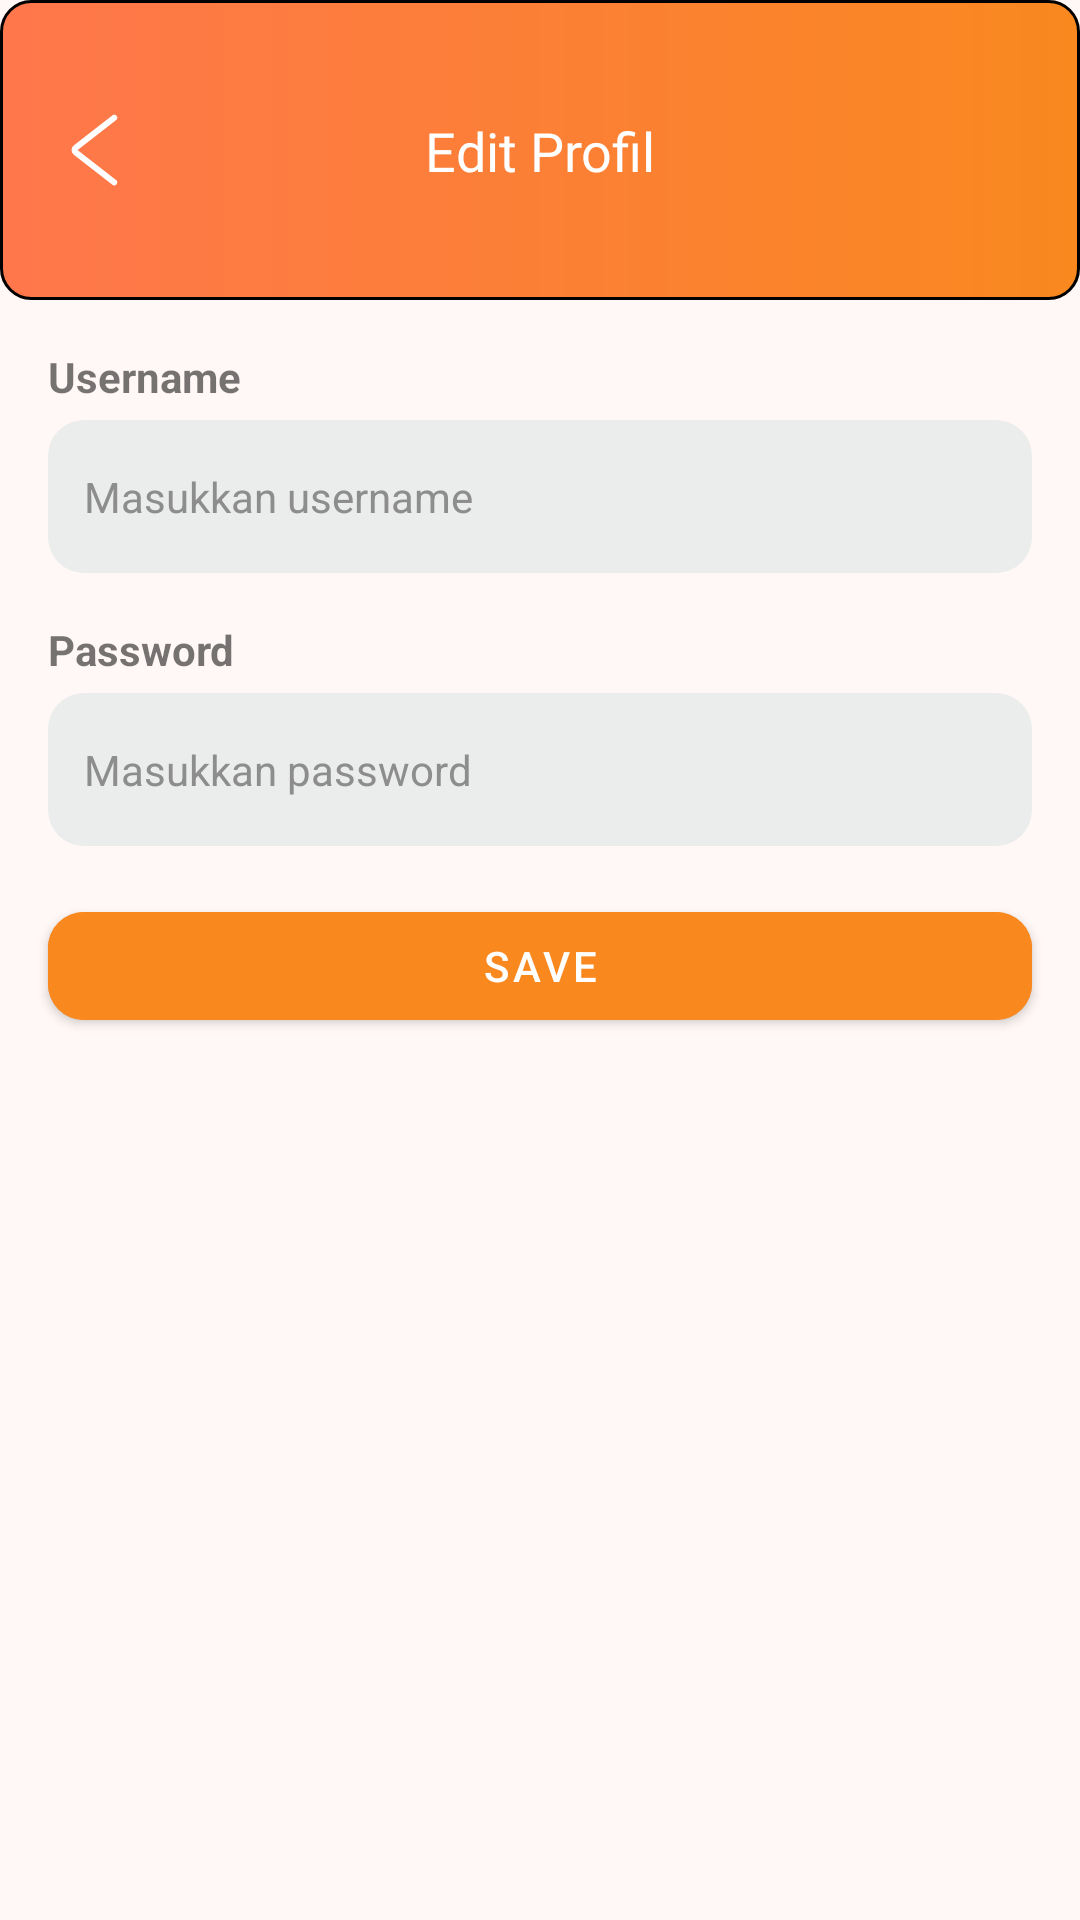

Reconstruct the res/layout file that produces this screen, plus the resources it refers to.
<!-- AndroidManifest.xml: application theme Theme.Admin_NdreyKitchen -->
<!-- res/layout/activity_edit_profile.xml -->
<?xml version="1.0" encoding="utf-8"?>
<FrameLayout xmlns:android="http://schemas.android.com/apk/res/android"
    xmlns:app="http://schemas.android.com/apk/res-auto"
    xmlns:tools="http://schemas.android.com/tools"
    android:id="@+id/main"
    android:layout_width="match_parent"
    android:layout_height="match_parent"
    tools:context=".EditProfile">

    <androidx.constraintlayout.widget.ConstraintLayout
        android:layout_width="match_parent"
        android:layout_height="match_parent">

        <FrameLayout
            android:id="@+id/frameLayout"
            android:layout_width="match_parent"
            android:layout_height="100dp"
            android:background="@drawable/gradien_color"
            app:layout_constraintEnd_toEndOf="parent"
            app:layout_constraintStart_toStartOf="parent"
            app:layout_constraintTop_toTopOf="parent">

            <androidx.constraintlayout.widget.ConstraintLayout
                android:layout_width="match_parent"
                android:layout_height="match_parent">

                <ImageView
                    android:id="@+id/back_btn"
                    android:layout_width="wrap_content"
                    android:layout_height="wrap_content"
                    android:layout_marginStart="16dp"
                    app:layout_constraintBottom_toBottomOf="parent"
                    app:layout_constraintStart_toStartOf="parent"
                    app:layout_constraintTop_toTopOf="parent"
                    app:srcCompat="@drawable/arrow_left_white" />

                <TextView
                    android:id="@+id/textView"
                    android:layout_width="wrap_content"
                    android:layout_height="wrap_content"
                    android:text="Edit Profil"
                    android:textColor="@color/white"
                    android:textSize="18sp"
                    android:fontFamily="@font/poppins_semibold"
                    app:layout_constraintBottom_toBottomOf="parent"
                    app:layout_constraintEnd_toEndOf="parent"
                    app:layout_constraintStart_toStartOf="parent"
                    app:layout_constraintTop_toTopOf="parent" />

            </androidx.constraintlayout.widget.ConstraintLayout>

        </FrameLayout>

        <FrameLayout
            android:id="@+id/frameLayout2"
            android:layout_width="match_parent"
            android:layout_height="match_parent"
            android:layout_marginTop="100dp"
            android:background="@drawable/abu_bg_roundedtop"
            app:layout_constraintEnd_toEndOf="parent"
            app:layout_constraintHorizontal_bias="0.0"
            app:layout_constraintStart_toStartOf="parent"
            app:layout_constraintTop_toBottomOf="@+id/frameLayout">

            <androidx.constraintlayout.widget.ConstraintLayout
                android:layout_width="match_parent"
                android:layout_height="match_parent">

                <TextView
                    android:id="@+id/tvUsername"
                    android:layout_width="wrap_content"
                    android:layout_height="wrap_content"
                    android:layout_marginStart="16dp"
                    android:layout_marginTop="16dp"
                    android:text="Username"
                    android:textSize="14sp"
                    android:textStyle="bold"
                    app:layout_constraintStart_toStartOf="parent"
                    app:layout_constraintTop_toTopOf="parent" />

                <EditText
                    android:id="@+id/etUsername"
                    android:layout_width="match_parent"
                    android:layout_height="wrap_content"
                    android:layout_marginStart="16dp"
                    android:layout_marginTop="5dp"
                    android:layout_marginEnd="16dp"
                    android:background="@drawable/abu_bg"
                    android:hint="Masukkan username"
                    android:paddingHorizontal="12dp"
                    android:paddingVertical="16dp"
                    android:textColorHint="@color/abu"
                    android:textSize="14sp"
                    app:layout_constraintEnd_toEndOf="parent"
                    app:layout_constraintHorizontal_bias="0.0"
                    app:layout_constraintStart_toStartOf="parent"
                    app:layout_constraintTop_toBottomOf="@+id/tvUsername" />

                <TextView
                    android:id="@+id/tvPassword"
                    android:layout_width="wrap_content"
                    android:layout_height="wrap_content"
                    android:layout_marginStart="16dp"
                    android:layout_marginTop="16dp"
                    android:text="Password"
                    android:textSize="14sp"
                    android:textStyle="bold"
                    app:layout_constraintStart_toStartOf="parent"
                    app:layout_constraintTop_toBottomOf="@+id/etUsername" />

                <EditText
                    android:id="@+id/etPassword"
                    android:layout_width="match_parent"
                    android:layout_height="wrap_content"
                    android:layout_marginStart="16dp"
                    android:layout_marginTop="5dp"
                    android:layout_marginEnd="16dp"
                    android:background="@drawable/abu_bg"
                    android:hint="Masukkan password"
                    android:paddingHorizontal="12dp"
                    android:paddingVertical="16dp"
                    android:textColorHint="@color/abu"
                    android:textSize="14sp"
                    android:inputType="textPassword"
                    app:layout_constraintEnd_toEndOf="parent"
                    app:layout_constraintHorizontal_bias="0.0"
                    app:layout_constraintStart_toStartOf="parent"
                    app:layout_constraintTop_toBottomOf="@+id/tvPassword" />

                <com.google.android.material.button.MaterialButton
                    android:id="@+id/save_btn"
                    android:layout_width="match_parent"
                    android:layout_height="wrap_content"
                    android:layout_marginStart="16dp"
                    android:layout_marginTop="16dp"
                    android:layout_marginEnd="16dp"
                    android:backgroundTint="@color/orange_mainColor"
                    android:text="Save"
                    android:textSize="14sp"
                    app:cornerRadius="12sp"
                    app:layout_constraintEnd_toEndOf="parent"
                    app:layout_constraintStart_toStartOf="parent"
                    app:layout_constraintTop_toBottomOf="@+id/etPassword" />
            </androidx.constraintlayout.widget.ConstraintLayout>
        </FrameLayout>
    </androidx.constraintlayout.widget.ConstraintLayout>
</FrameLayout>
<!-- resources referenced by this layout -->
<resources>
  <color name="abu">#8E8D8D</color>
  <color name="orange_mainColor">#fff9881f</color>
  <color name="white">#FFFFFFFF</color>
  <!-- drawable abu_bg (drawable) -->
  <?xml version="1.0" encoding="utf-8"?>
  <shape xmlns:android="http://schemas.android.com/apk/res/android"
      android:shape="rectangle" >
      <corners android:radius="12dp" />
      <solid android:color="@color/abu_edittext"></solid>
  </shape>
  <!-- drawable arrow_left_white (drawable) -->
  <vector xmlns:android="http://schemas.android.com/apk/res/android"
      android:width="31dp"
      android:height="24dp"
      android:viewportWidth="31"
      android:viewportHeight="24">
    <path
        android:pathData="M22.075,1.257L9.325,11.169C8.678,11.648 8.678,12.397 9.325,12.876L22.075,22.788"
        android:strokeLineJoin="round"
        android:strokeWidth="2"
        android:fillColor="#00000000"
        android:strokeColor="#ffffff"
        android:strokeLineCap="round"/>
  </vector>
  <!-- drawable gradien_color (drawable) -->
  <?xml version="1.0" encoding="utf-8"?>
  <shape xmlns:android="http://schemas.android.com/apk/res/android"
  	android:shape="rectangle" >
  	<corners android:radius="10dp" />
  	<stroke android:color="#000000" android:width="1dp" />
  	<gradient android:angle="180" android:type="linear" android:startColor="#fff9881f" android:endColor="#ffff774c" />
  </shape>
  <style name="Theme.Admin_NdreyKitchen" parent="Base.Theme.Admin_NdreyKitchen">
      
      <item name="android:navigationBarColor">@android:color/transparent</item>
      <item name="android:statusBarColor">@android:color/transparent</item>
      <item name="android:windowLightStatusBar">?attr/isLightTheme</item>
    </style>
  <color name="abu_edittext">#EBEDEC</color>
  <color name="md_theme_background">#FFF8F6</color>
  <color name="md_theme_primary">#fff9881f</color>
  <color name="md_theme_onPrimary">#FFFFFF</color>
  <color name="md_theme_primaryContainer">#FFDBCC</color>
  <color name="md_theme_onSecondary">#FFFFFF</color>
  <color name="md_theme_secondaryContainer">#FFDBCC</color>
  <color name="md_theme_tertiary">#665F30</color>
  <color name="md_theme_onTertiary">#FFFFFF</color>
  <color name="md_theme_tertiaryContainer">#EEE4A9</color>
  <color name="md_theme_onTertiaryContainer">#201C00</color>
  <color name="md_theme_error">#BA1A1A</color>
  <color name="md_theme_onError">#FFFFFF</color>
  <color name="md_theme_errorContainer">#FFDAD6</color>
  <color name="md_theme_onErrorContainer">#410002</color>
  <color name="md_theme_onBackground">#231A16</color>
  <color name="md_theme_surface">#FFF8F6</color>
  <color name="md_theme_onSurface">#231A16</color>
  <color name="md_theme_surfaceVariant">#F7F7FB</color>
  <color name="md_theme_onSurfaceVariant">#52443D</color>
  <color name="md_theme_outline">#85736C</color>
  <color name="md_theme_outlineVariant">#D8C2BA</color>
  <color name="md_theme_inverseSurface">#382E2A</color>
  <color name="md_theme_inverseOnSurface">#FFEDE7</color>
  <color name="md_theme_inversePrimary">#FFB595</color>
  <color name="md_theme_primaryFixed">#FFDBCC</color>
  <color name="md_theme_primaryFixedDim">#FFB595</color>
  <color name="md_theme_secondaryFixed">#FFDBCC</color>
  <color name="md_theme_onSecondaryFixed">#2C160C</color>
  <color name="md_theme_secondaryFixedDim">#E6BEAD</color>
  <color name="md_theme_tertiaryFixed">#EEE4A9</color>
  <color name="md_theme_onTertiaryFixed">#201C00</color>
  <color name="md_theme_tertiaryFixedDim">#D2C78F</color>
  <color name="md_theme_onTertiaryFixedVariant">#4E471B</color>
  <color name="md_theme_surfaceDim">#E8D6D0</color>
  <color name="md_theme_surfaceBright">#FFF8F6</color>
  <color name="md_theme_surfaceContainerLowest">#FFFFFF</color>
  <color name="md_theme_surfaceContainerLow">#FFF1EC</color>
  <color name="md_theme_surfaceContainer">#FCEAE4</color>
  <color name="md_theme_surfaceContainerHigh">#F6E5DE</color>
  <color name="md_theme_surfaceContainerHighest">#F1DFD8</color>
</resources>
